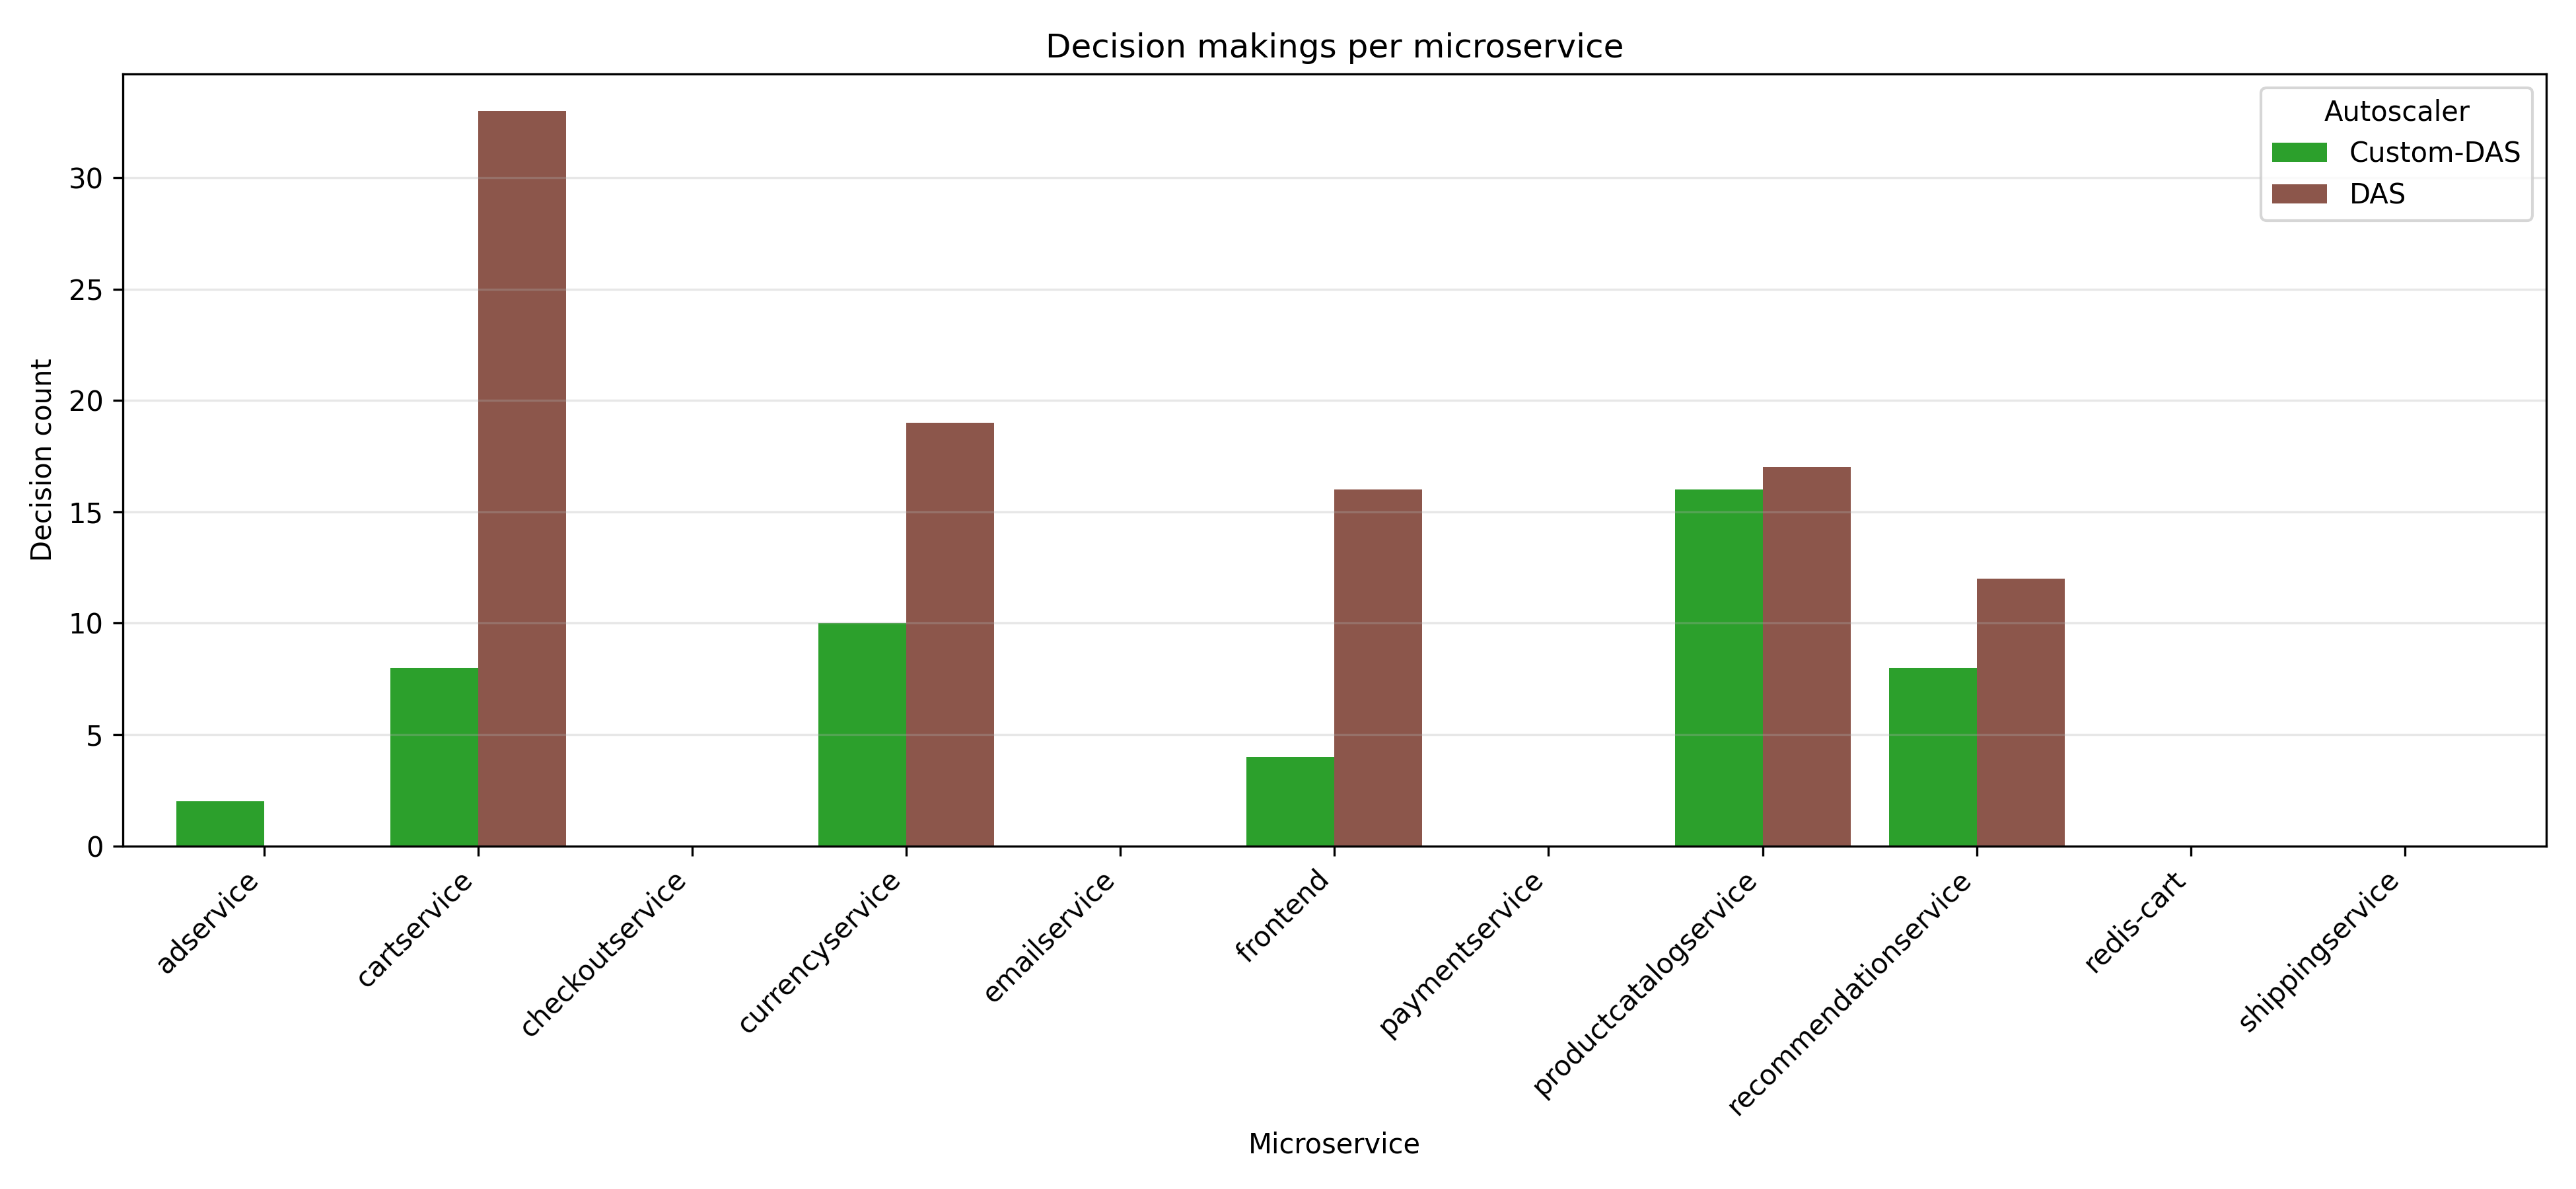

The file beside this chart, header and first rows:
Scheme, Name, DecisionCount
Custom-DAS, adservice, 2.0
Custom-DAS, cartservice, 8.0
Custom-DAS, checkoutservice, 0.0
Custom-DAS, currencyservice, 10.0
Custom-DAS, emailservice, 0.0
Custom-DAS, frontend, 4.0
Custom-DAS, paymentservice, 0.0
Custom-DAS, productcatalogservice, 16.0
Custom-DAS, recommendationservice, 8.0
Custom-DAS, redis-cart, 0.0
Custom-DAS, shippingservice, 0.0
DAS, adservice, 0.0
DAS, cartservice, 33.0
DAS, checkoutservice, 0.0
DAS, currencyservice, 19.0
DAS, emailservice, 0.0
DAS, frontend, 16.0
DAS, paymentservice, 0.0
DAS, productcatalogservice, 17.0
DAS, recommendationservice, 12.0
DAS, redis-cart, 0.0
DAS, shippingservice, 0.0
